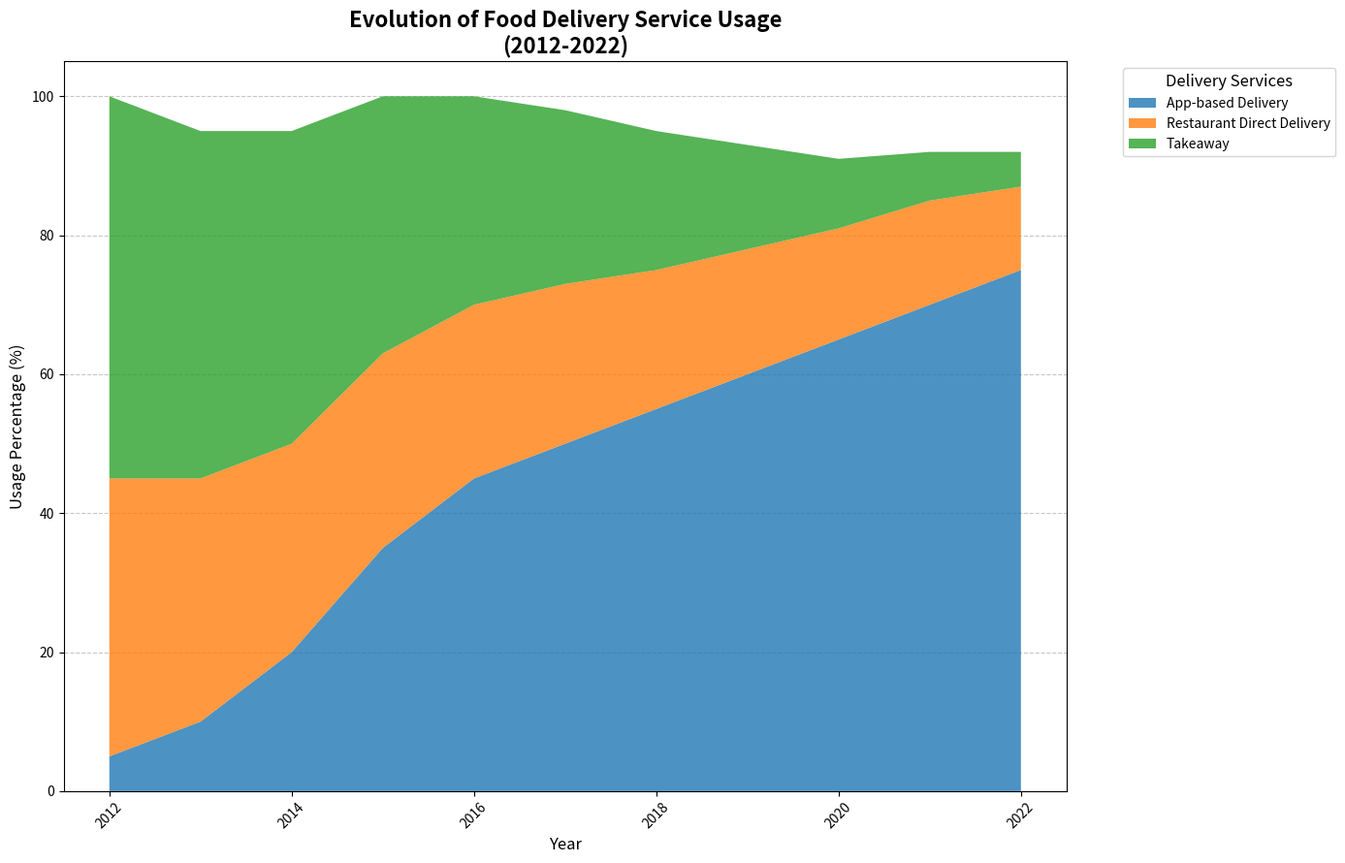

Write the Python code that produced this figure.
import matplotlib.pyplot as plt
import numpy as np

# Backstory: The chart represents the usage of different types of food delivery services over the past decade (2012-2022).
# This data is visualized to show how consumers' preferences among various food delivery services evolved over these years.

# Define years from 2012 to 2022
years = np.arange(2012, 2023)

# Constructing data for different food delivery services (in percentage usage of total market)
services = {
    "App-based Delivery": [5, 10, 20, 35, 45, 50, 55, 60, 65, 70, 75],
    "Restaurant Direct Delivery": [40, 35, 30, 28, 25, 23, 20, 18, 16, 15, 12],
    "Takeaway": [55, 50, 45, 37, 30, 25, 20, 15, 10, 7, 5]
}

# Convert list of services to numpy array for stacking
stacked_data = np.array(list(services.values()))

# Create a figure and axis
fig, ax = plt.subplots(figsize=(14, 9))

# Plotting the stacked area chart
ax.stackplot(years, stacked_data, labels=services.keys(), alpha=0.8)

# Title and labels
ax.set_title("Evolution of Food Delivery Service Usage\n(2012-2022)", fontsize=16, fontweight='bold')
ax.set_xlabel("Year", fontsize=12)
ax.set_ylabel("Usage Percentage (%)", fontsize=12)

# Adding a legend with more space and styling
ax.legend(loc='upper left', bbox_to_anchor=(1.05, 1), title='Delivery Services', fontsize=10, title_fontsize='12', frameon=True)

# Rotate x-axis labels for better readability
plt.xticks(rotation=45)

# Grid settings
ax.yaxis.grid(True, linestyle='--', alpha=0.7)
ax.set_axisbelow(True)

# Automatic layout adjustment to prevent text overlap
plt.tight_layout()

# Display the plot
plt.show()
